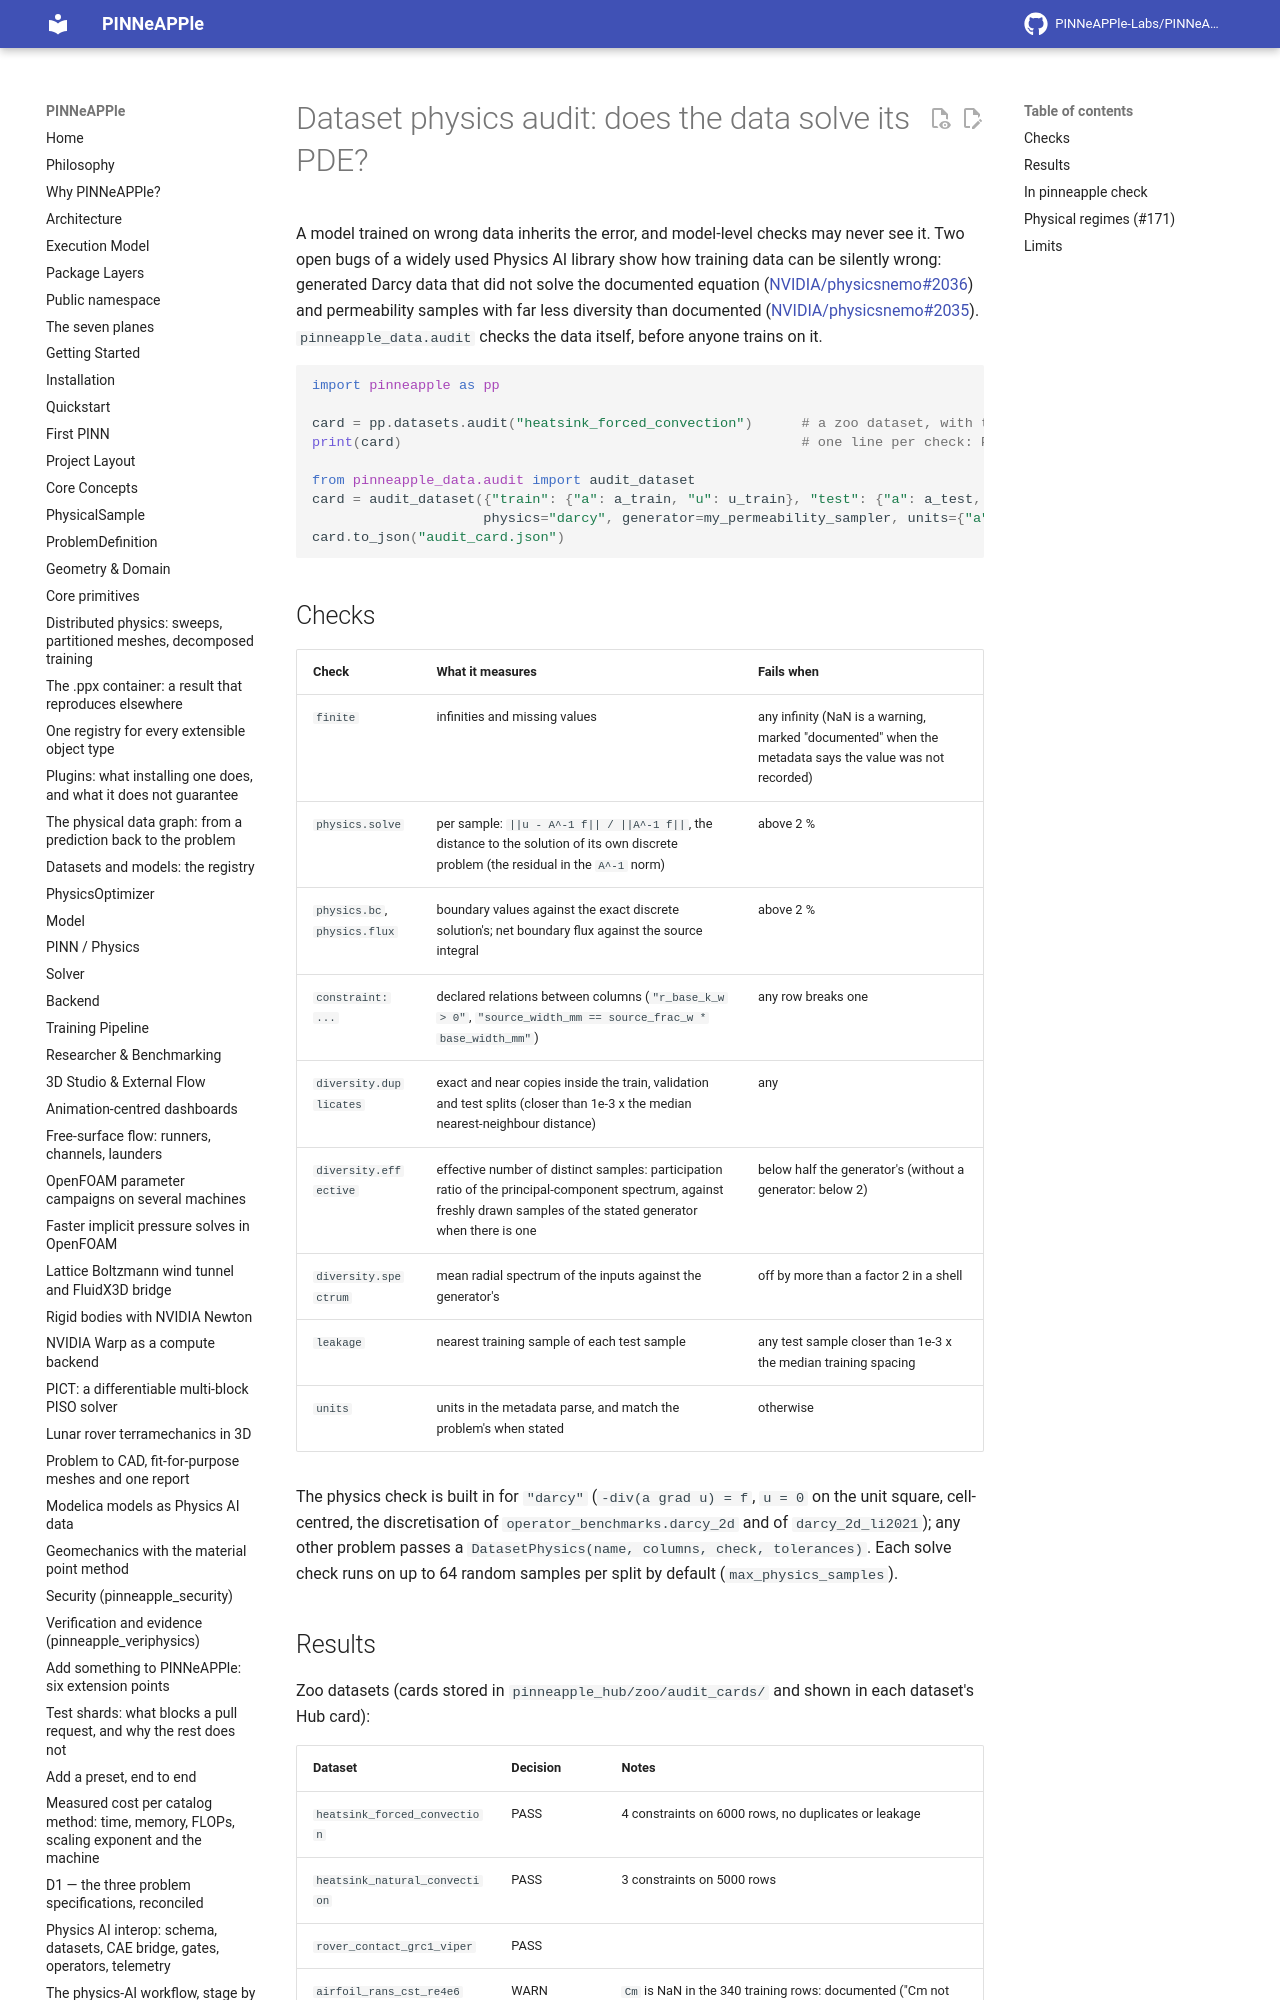

repository: PINNeAPPle-Labs/PINNeAPPle · page: guides/dataset_audit/index.html · generator: mkdocs

# Dataset physics audit: does the data solve its PDE?

A model trained on wrong data inherits the error, and model-level checks may never see it. Two open bugs of a widely
used Physics AI library show how training data can be silently wrong: generated Darcy data that did not solve the
documented equation ([NVIDIA/physicsnemo#2036](https://github.com/NVIDIA/physicsnemo/issues/2036)) and permeability
samples with far less diversity than documented
([NVIDIA/physicsnemo#2035](https://github.com/NVIDIA/physicsnemo/issues/2035)). `pinneapple_data.audit` checks the
data itself, before anyone trains on it.

```python
import pinneapple as pp

card = pp.datasets.audit("heatsink_forced_convection")      # a zoo dataset, with the constraints its card states
print(card)                                                 # one line per check: PASS / WARN / FAIL / NOT-APPLICABLE

from pinneapple_data.audit import audit_dataset
card = audit_dataset({"train": {"a": a_train, "u": u_train}, "test": {"a": a_test, "u": u_test}},
                     physics="darcy", generator=my_permeability_sampler, units={"a": "-", "u": "-"})
card.to_json("audit_card.json")
```
